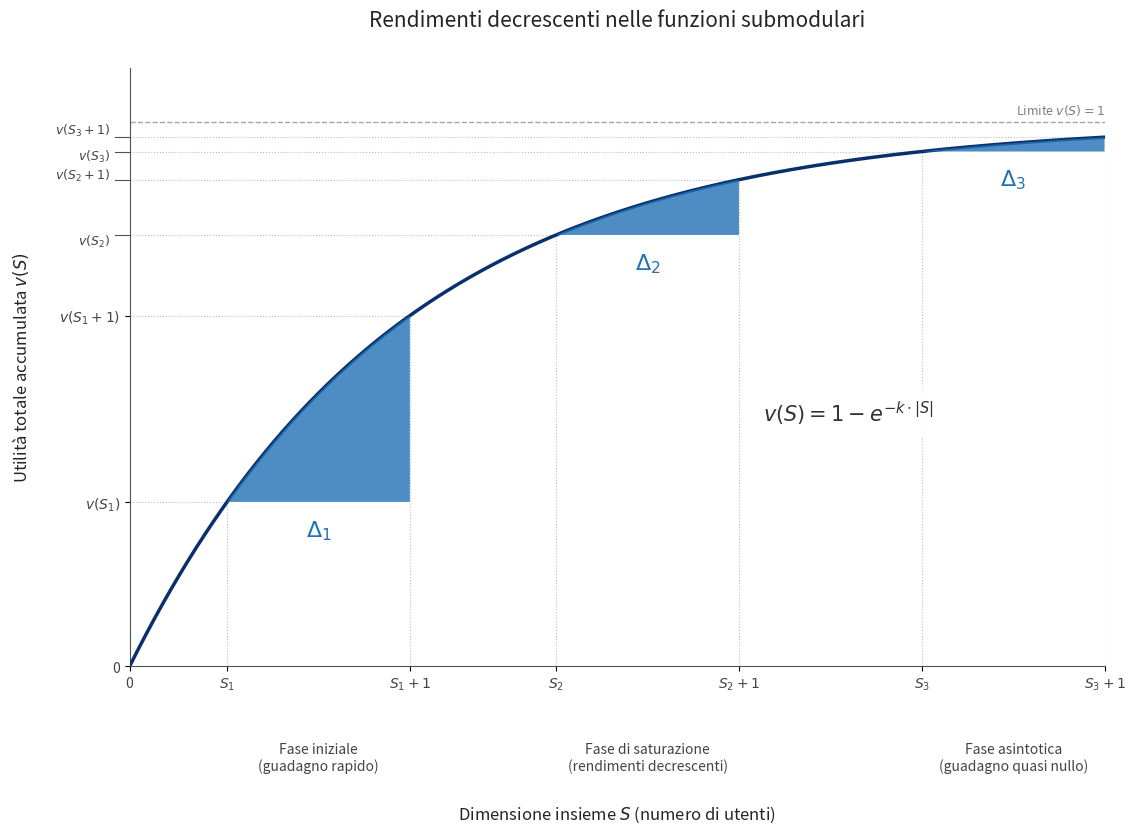

Recreate this plot in Python. (Note: this script raises an exception after producing the figure.)
import numpy as np
import matplotlib.pyplot as plt

def generate_diminishing_returns_submodularity_plot():
    curve_color = '#08306b'       
    marginal_gain_color = '#2171b5' 
    projection_color = '#bdbdbd'  
    asymptote_color = '#7f7f7f'
    text_color = '#444444'
    axis_color = '#525252'
    
    saturation_rate = 0.45 
    unit_delta_x = 1.5 
    x_initial_phase = 0.8
    x_intermediate_phase = 3.5
    x_asymptotic_phase = 6.5
    y_phase_labels_position = -0.14
    x_final = x_asymptotic_phase + unit_delta_x
    
    x_domain = np.linspace(0, x_final, 2000)
    utility_curve_y = 1 - np.exp(-saturation_rate * x_domain)
    _, ax = plt.subplots(figsize=(13, 9.5), dpi=100)

    ax.plot(x_domain, utility_curve_y, color=curve_color, linewidth=2.5, zorder=5)
    ax.axhline(y=1.0, color=asymptote_color, linestyle='--', linewidth=1, alpha=0.7, zorder=1)
    ax.text(x_final, 1.01, r'Limite $v(S)=1$', ha='right', va='bottom', fontsize=9, color=asymptote_color)
    ax.text(5.2, 0.45, r"$v(S) = 1 - e^{-k \cdot |S|}$", fontsize=15, color='#333333', bbox=dict(facecolor='white', alpha=0.9, edgecolor='none', boxstyle='round,pad=0.5'))

    def visualize_marginal_gain(x_start, delta_label, phase_description, y_description_pos=-0.12):
        x_end = x_start + unit_delta_x
        y_start_val = 1 - np.exp(-saturation_rate * x_start)
        y_end_val = 1 - np.exp(-saturation_rate * x_end)
        x_fill = np.linspace(x_start, x_end, 200)
        y_fill_curve = 1 - np.exp(-saturation_rate * x_fill)
        baseline = np.full_like(x_fill, y_start_val)
        ax.fill_between(x_fill, baseline, y_fill_curve, color=marginal_gain_color, alpha=0.8, zorder=10, edgecolor=None)
        projection_style = dict(color=projection_color, linestyle=':', linewidth=0.8, zorder=1)
        ax.plot([0, x_start], [y_start_val, y_start_val], **projection_style) 
        ax.plot([0, x_end], [y_end_val, y_end_val], **projection_style)     
        ax.plot([x_start, x_start], [0, y_start_val], **projection_style)
        ax.plot([x_end, x_end], [0, y_end_val], **projection_style)
        mid_x = (x_start + x_end) / 2
        vertical_text_offset = 0.03 
        ax.text(mid_x, y_start_val - vertical_text_offset, delta_label, color=marginal_gain_color, fontsize=16, va='top', ha='center', zorder=15)
        ax.text(mid_x, y_description_pos, phase_description, color=text_color, fontsize=10, ha='center', va='top', style='italic')
        return y_start_val, y_end_val

    y1_start, y1_end = visualize_marginal_gain(x_initial_phase, r'$\Delta_1$', "Fase iniziale\n(guadagno rapido)", y_description_pos=y_phase_labels_position)
    y2_start, y2_end = visualize_marginal_gain(x_intermediate_phase, r'$\Delta_2$', "Fase di saturazione\n(rendimenti decrescenti)", y_description_pos=y_phase_labels_position)
    y3_start, y3_end = visualize_marginal_gain(x_asymptotic_phase, r'$\Delta_3$', "Fase asintotica\n(guadagno quasi nullo)", y_description_pos=y_phase_labels_position)

    x_tick_positions = [0, x_initial_phase, x_initial_phase + unit_delta_x, x_intermediate_phase, x_intermediate_phase + unit_delta_x, x_asymptotic_phase, x_asymptotic_phase + unit_delta_x]
    x_tick_labels = ['0', r'$S_1$', r'$S_1+1$', r'$S_2$', r'$S_2+1$', r'$S_3$', r'$S_3+1$']
    ax.set_xticks(x_tick_positions)
    ax.set_xticklabels(x_tick_labels, fontsize=10, color=text_color)
    ax.set_xlabel(r"Dimensione insieme $S$ (numero di utenti)", fontsize=12, labelpad=80, color='#252525')

    y_ticks_standard = [0, y1_start, y1_end]
    y_tick_labels_standard = ['0', r'$v(S_1)$', r'$v(S_1+1)$']
    ax.set_yticks(y_ticks_standard)
    ax.set_yticklabels(y_tick_labels_standard, fontsize=10, color=text_color)

    def add_manual_y_tick(y_value, label, vertical_nudge=0):
        trans = ax.get_yaxis_transform()
        ax.plot([-0.015, 0], [y_value, y_value], color=axis_color, linewidth=0.8, transform=trans, clip_on=False)
        ax.text(-0.02, y_value + vertical_nudge, label, transform=trans, ha='right', va='center', fontsize=9, color=text_color)

    add_manual_y_tick(y2_start, r'$v(S_2)$', vertical_nudge=-0.012)
    add_manual_y_tick(y2_end, r'$v(S_2+1)$', vertical_nudge=0.008) 
    add_manual_y_tick(y3_start, r'$v(S_3)$', vertical_nudge=-0.008)
    add_manual_y_tick(y3_end, r'$v(S_3+1)$', vertical_nudge=0.012)

    ax.set_title("Rendimenti decrescenti nelle funzioni submodulari", fontsize=15, pad=30, color='#252525')
    ax.set_ylabel(r"Utilità totale accumulata $v(S)$", fontsize=12, labelpad=20, color='#252525')
    ax.spines['top'].set_visible(False)
    ax.spines['right'].set_visible(False)
    ax.spines['left'].set_color(axis_color)
    ax.spines['bottom'].set_color(axis_color)
    ax.set_ylim(0, 1.1) 
    ax.set_xlim(0, x_final)
    plt.subplots_adjust(bottom=0.25, left=0.15)
    
    output_filename = "../docs/Stesura/Immagini/figura_2_6_rendimenti_decrescenti_submodularita.png"
    plt.savefig(output_filename, dpi=300, bbox_inches='tight')
    #plt.show()
    print(f"Grafico salvato in questa cartella: {output_filename}")

if __name__ == "__main__":
    generate_diminishing_returns_submodularity_plot()
